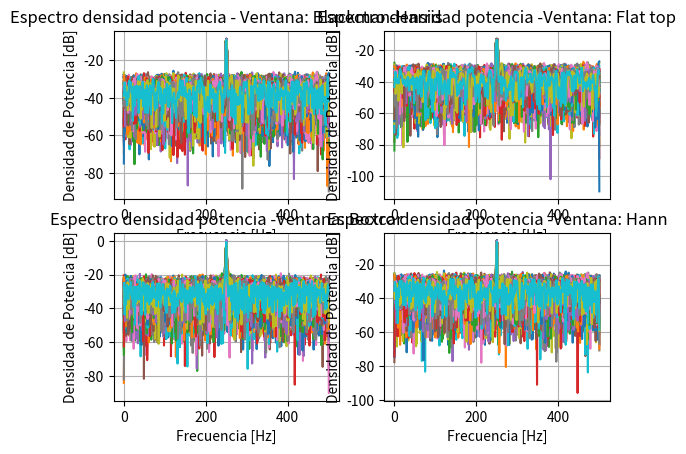
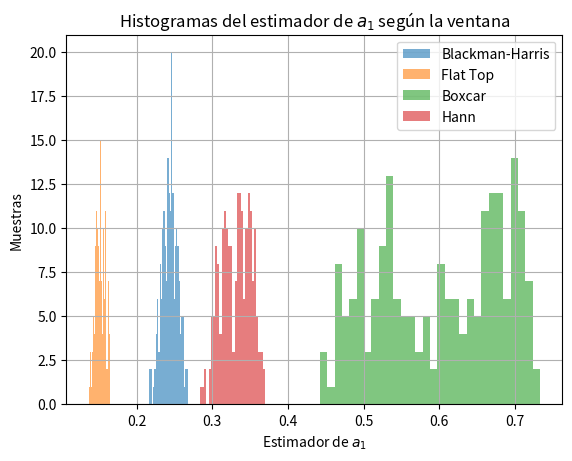
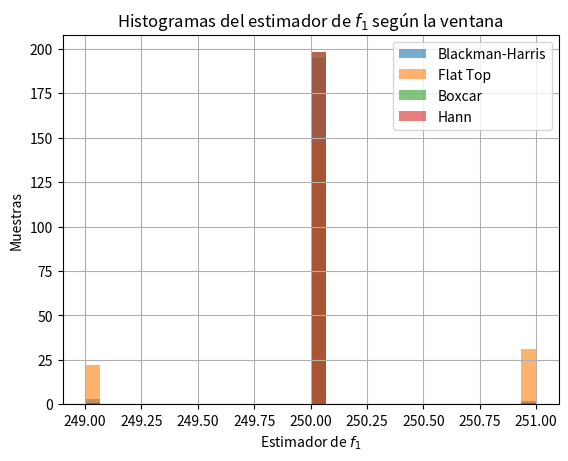
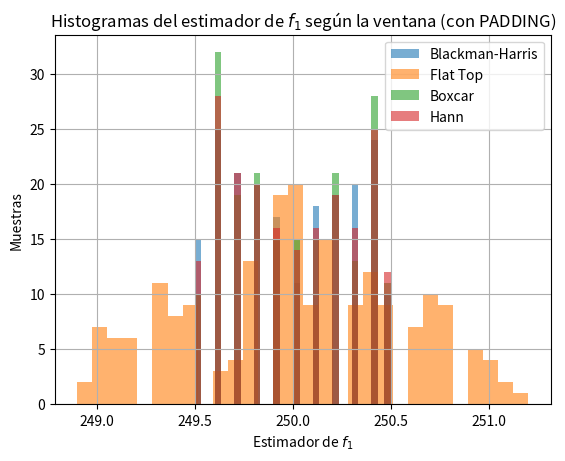

These charts were generated, in order, by the following Python code:
# -*- coding: utf-8 -*-
"""
Created on Thu Apr  3 20:12:45 2025

@author: Tobi
"""

import numpy as np
import matplotlib.pyplot as plt
import pandas as pd
from scipy import signal
from scipy.fft import fft, fftshift


def estimadores (SNR):
    
    fs =  1000 # Frecuencia de muestreo (Hz)
    N = 1000 # Cantidad de muestras
    nro_xp = 200 # Cantidad de realizaciones
    ts = 1/fs # Tiempo de muestreo
    f0 = fs/4
    df = fs/N # Resolución espectral
    a1 = np.sqrt(2)
    
    
    fr = np.random.uniform(-1/2,1/2,size=(1,nro_xp))
    
    f1 = f0 + fr * df
    
    tt = np.linspace(0, (N-1)*ts, N).reshape((N,1))
    tt = np.tile(tt, nro_xp)
    
    s = a1 * np.sin(2*np.pi*tt*f1) # Señal generada
    
    nn = np.random.normal(0,np.sqrt(10**(-1*SNR/10)),size=(N,nro_xp)) # Ruido
       
    sr = s + nn # Señal con ruido
    
    
    #Genero ventanas
    
    w_BKH = signal.windows.blackmanharris(N).reshape((N,1))
    w_Flatt = signal.windows.flattop(N).reshape((N,1))
    w_Box = signal.windows.boxcar(N).reshape((N,1))
    w_Hann = signal.windows.hann(N).reshape((N,1))
    
    
    # Ventaneo señal
    
    sBKH = sr * w_BKH
    sflatt = sr * w_Flatt
    sbox = sr * w_Box
    shann = sr * w_Hann
    
    # Transformo y calculo modulo de la fft
    
    fft_BKH = np.abs(1/N * np.fft.fft(sBKH , N , axis = 0))
    fft_flatt = np.abs(1/N * np.fft.fft(sflatt , N , axis = 0))
    fft_box = np.abs(1/N * np.fft.fft(sbox , N , axis = 0)) 
    fft_hann = np.abs(1/N * np.fft.fft(shann, N, axis = 0))
    
    plt.figure(2)
    ff = np.linspace(0, (N-1)*df, N)
    
    bfrec = ff <= fs/2
    plt.subplot(2,2,1)
    plt.plot( ff[bfrec], 10* np.log10(2*(fft_BKH[bfrec])**2))
    plt.ylabel('Densidad de Potencia [dB]')
    plt.xlabel('Frecuencia [Hz]')
    plt.title('Espectro densidad potencia - Ventana: Blackman-Harris')
    plt.grid(visible='True')
    
    plt.subplot(2,2,2)
    plt.plot( ff[bfrec], 10* np.log10(2*(fft_flatt[bfrec])**2))
    plt.ylabel('Densidad de Potencia [dB]')
    plt.xlabel('Frecuencia [Hz]')
    plt.title('Espectro densidad potencia -Ventana: Flat top')
    plt.grid(visible='True')
    
    plt.subplot(2,2,3)
    plt.plot( ff[bfrec], 10* np.log10(2*(fft_box[bfrec])**2))
    plt.ylabel('Densidad de Potencia [dB]')
    plt.xlabel('Frecuencia [Hz]')
    plt.title('Espectro densidad potencia -Ventana: Boxcar')
    plt.grid(visible='True')
    
    plt.subplot(2,2,4)
    plt.plot( ff[bfrec], 10* np.log10(2*(fft_hann[bfrec])**2))
    plt.ylabel('Densidad de Potencia [dB]')
    plt.xlabel('Frecuencia [Hz]')
    plt.title('Espectro densidad potencia -Ventana: Hann')
    plt.grid(visible='True')
    
    
    # Quiero el estimador de a1, para ello debo tomar la fila 250 (N/4), en cada ventana.
    
    a1_BKH = fft_BKH[250]
    a1_flatt = fft_flatt[250]
    a1_box = fft_box[250]
    a1_hann = fft_hann[250]
    
    # Histograma de los estimadores a1
    
    plt.figure(3)
    bins = 30 
    
    plt.hist(a1_BKH, bins=bins, alpha=0.6, label='Blackman-Harris')
    plt.hist(a1_flatt, bins=bins, alpha=0.6, label='Flat Top')
    plt.hist(a1_box, bins=bins, alpha=0.6, label='Boxcar')
    plt.hist(a1_hann, bins=bins, alpha=0.6, label='Hann')
    
    plt.xlabel('Estimador de $a_1$')
    plt.ylabel('Muestras')
    plt.title('Histogramas del estimador de $a_1$ según la ventana')
    plt.legend()
    plt.grid(True)
    plt.show()
    
    # Calculo los sesgos de los estimadores a1
    
    sesgo_a1_BKH = np.mean(a1_BKH)-a1
    sesgo_a1_flatt = np.mean(a1_flatt)-a1
    sesgo_a1_box = np.mean(a1_box)-a1
    sesgo_a1_hann = np.mean(a1_hann)-a1
    
    sesgos_a1 = [ sesgo_a1_BKH, sesgo_a1_flatt, sesgo_a1_box, sesgo_a1_hann]
    
    
    # Calculo varianza de los estimadores a1
    
    varianza_a1_BKH = np.var(a1_BKH)
    varianza_a1_flatt = np.var(a1_flatt)
    varianza_a1_box = np.var(a1_box)
    varianza_a1_hann = np.var(a1_hann)
    
    varianzas_a1 = [varianza_a1_BKH, varianza_a1_flatt, varianza_a1_box, varianza_a1_hann]
    
    
    #### Busco el estimador de omega 1
    
    arg_BKH = np.argmax(fft_BKH[:N//2, : ], axis = 0)
    arg_flatt = np.argmax(fft_flatt[:N//2, : ], axis = 0)
    arg_box = np.argmax(fft_box[:N//2, : ], axis = 0)
    arg_hann = np.argmax(fft_hann[:N//2, : ], axis = 0)
    
    
    f1_BKH = arg_BKH * df
    f1_flatt = arg_flatt * df
    f1_box = arg_box * df
    f1_hann = arg_hann * df
    
    # Histograma de los estimadores f1
    
    plt.figure(4)
    
    plt.hist(f1_BKH, bins=bins, alpha=0.6, label='Blackman-Harris')
    plt.hist(f1_flatt, bins=bins, alpha=0.6, label='Flat Top')
    plt.hist(f1_box, bins=bins, alpha=0.6, label='Boxcar')
    plt.hist(f1_hann, bins=bins, alpha=0.6, label='Hann')
    
    plt.xlabel('Estimador de $f_1$')
    plt.ylabel('Muestras')
    plt.title('Histogramas del estimador de $f_1$ según la ventana')
    plt.legend()
    plt.grid(True)
    plt.show()
    
    omega1 = np.mean(f1)
    
    # Calculo los sesgos de los estimadores f1
    
    sesgo_f1_BKH = np.mean(f1_BKH)- omega1
    sesgo_f1_flatt = np.mean(f1_flatt)- omega1
    sesgo_f1_box = np.mean(f1_box)- omega1
    sesgo_f1_hann = np.mean(f1_hann)- omega1
    
    sesgos_f1 = [sesgo_f1_BKH, sesgo_f1_flatt,  sesgo_f1_box, sesgo_f1_hann ]
    
    # Calculo las varianzas de los estimadores f1
    
    varianza_f1_BKH = np.var(f1_BKH)
    varianza_f1_flatt = np.var(f1_flatt)
    varianza_f1_box = np.var(f1_box)
    varianza_f1_hann = np.var(f1_hann)
    
    varianzas_f1 = [varianza_f1_BKH, varianza_f1_flatt, varianza_f1_box, varianza_f1_hann]
    
    # Genero tabla donde se muestran los sesgos y varianzas para cada estimador según la ventana utilizada.
    
    ventanas = ["BKH","Flat-Top","Box","Hann"]
    
    
    tabla1 = pd.DataFrame({
        "Ventana": ventanas,
        "Sesgo de a1": sesgos_a1,
        "Varianza de a1": varianzas_a1,
        "Sesgo de omega1": sesgos_f1,
        "Varianza de omega1": varianzas_f1
    })
    pd.options.display.float_format = '{:.2e}'.format
    tabla1.set_index("Ventana", inplace=True)
    
    print("\n\t\t Tabla: Sesgo y Varianza de Estimadores con SNR = {:d} dB \n".format(SNR))
    print(tabla1)
    print("\n")
    
    N2 = 10000 # Defino para hacer un 0 padding y campiar resolucion espectral
    
    fft_BKH = np.abs(1/N * np.fft.fft(sBKH, n= N2, axis = 0))
    fft_flatt = np.abs(1/N * np.fft.fft(sflatt, n= N2, axis = 0))
    fft_box = np.abs(1/N * np.fft.fft(sbox, n= N2, axis = 0)) 
    fft_hann = np.abs(1/N * np.fft.fft(shann, n= N2, axis = 0))
    
    arg_BKH = np.argmax(fft_BKH[:N2//2, : ], axis = 0)
    arg_flatt = np.argmax(fft_flatt[:N2//2, : ], axis = 0)
    arg_box = np.argmax(fft_box[:N2//2, : ], axis = 0)
    arg_hann = np.argmax(fft_hann[:N2//2, : ], axis = 0)
    
    df = fs/N2
    
    f1_BKH = arg_BKH * df
    f1_flatt = arg_flatt * df
    f1_box = arg_box * df
    f1_hann = arg_hann * df
    
    plt.figure(5)
    
    plt.hist(f1_BKH, bins=bins, alpha=0.6, label='Blackman-Harris')
    plt.hist(f1_flatt, bins=bins, alpha=0.6, label='Flat Top')
    plt.hist(f1_box, bins=bins, alpha=0.6, label='Boxcar')
    plt.hist(f1_hann, bins=bins, alpha=0.6, label='Hann')
    
    plt.xlabel('Estimador de $f_1$')
    plt.ylabel('Muestras')
    plt.title('Histogramas del estimador de $f_1$ según la ventana (con PADDING)')
    plt.legend()
    plt.grid(True)
    plt.show()
    
    sesgo_f1_BKH = np.mean(f1_BKH)- omega1
    sesgo_f1_flatt = np.mean(f1_flatt)- omega1
    sesgo_f1_box = np.mean(f1_box)- omega1
    sesgo_f1_hann = np.mean(f1_hann)- omega1
    
    sesgos_f1 = [sesgo_f1_BKH, sesgo_f1_flatt,  sesgo_f1_box, sesgo_f1_hann ]
    
    varianza_f1_BKH = np.var(f1_BKH)
    varianza_f1_flatt = np.var(f1_flatt)
    varianza_f1_box = np.var(f1_box)
    varianza_f1_hann = np.var(f1_hann)
    
    varianzas_f1 = [varianza_f1_BKH, varianza_f1_flatt, varianza_f1_box, varianza_f1_hann]
    
    tabla2 = pd.DataFrame({
        "Ventana": ventanas,
        "Sesgo de a1": sesgos_a1,
        "Varianza de a1": varianzas_a1,
        "Sesgo de omega1": sesgos_f1,
        "Varianza de omega1": varianzas_f1
    })
    
    tabla2.set_index("Ventana", inplace=True)
    
    print("\n\t Tabla: Sesgo y Varianza de Estimadores con SNR = {:d} dB (con PADDING omega1)\n".format(SNR))
    print(tabla2)
    print("\n")
    return

estimadores(SNR=3)



